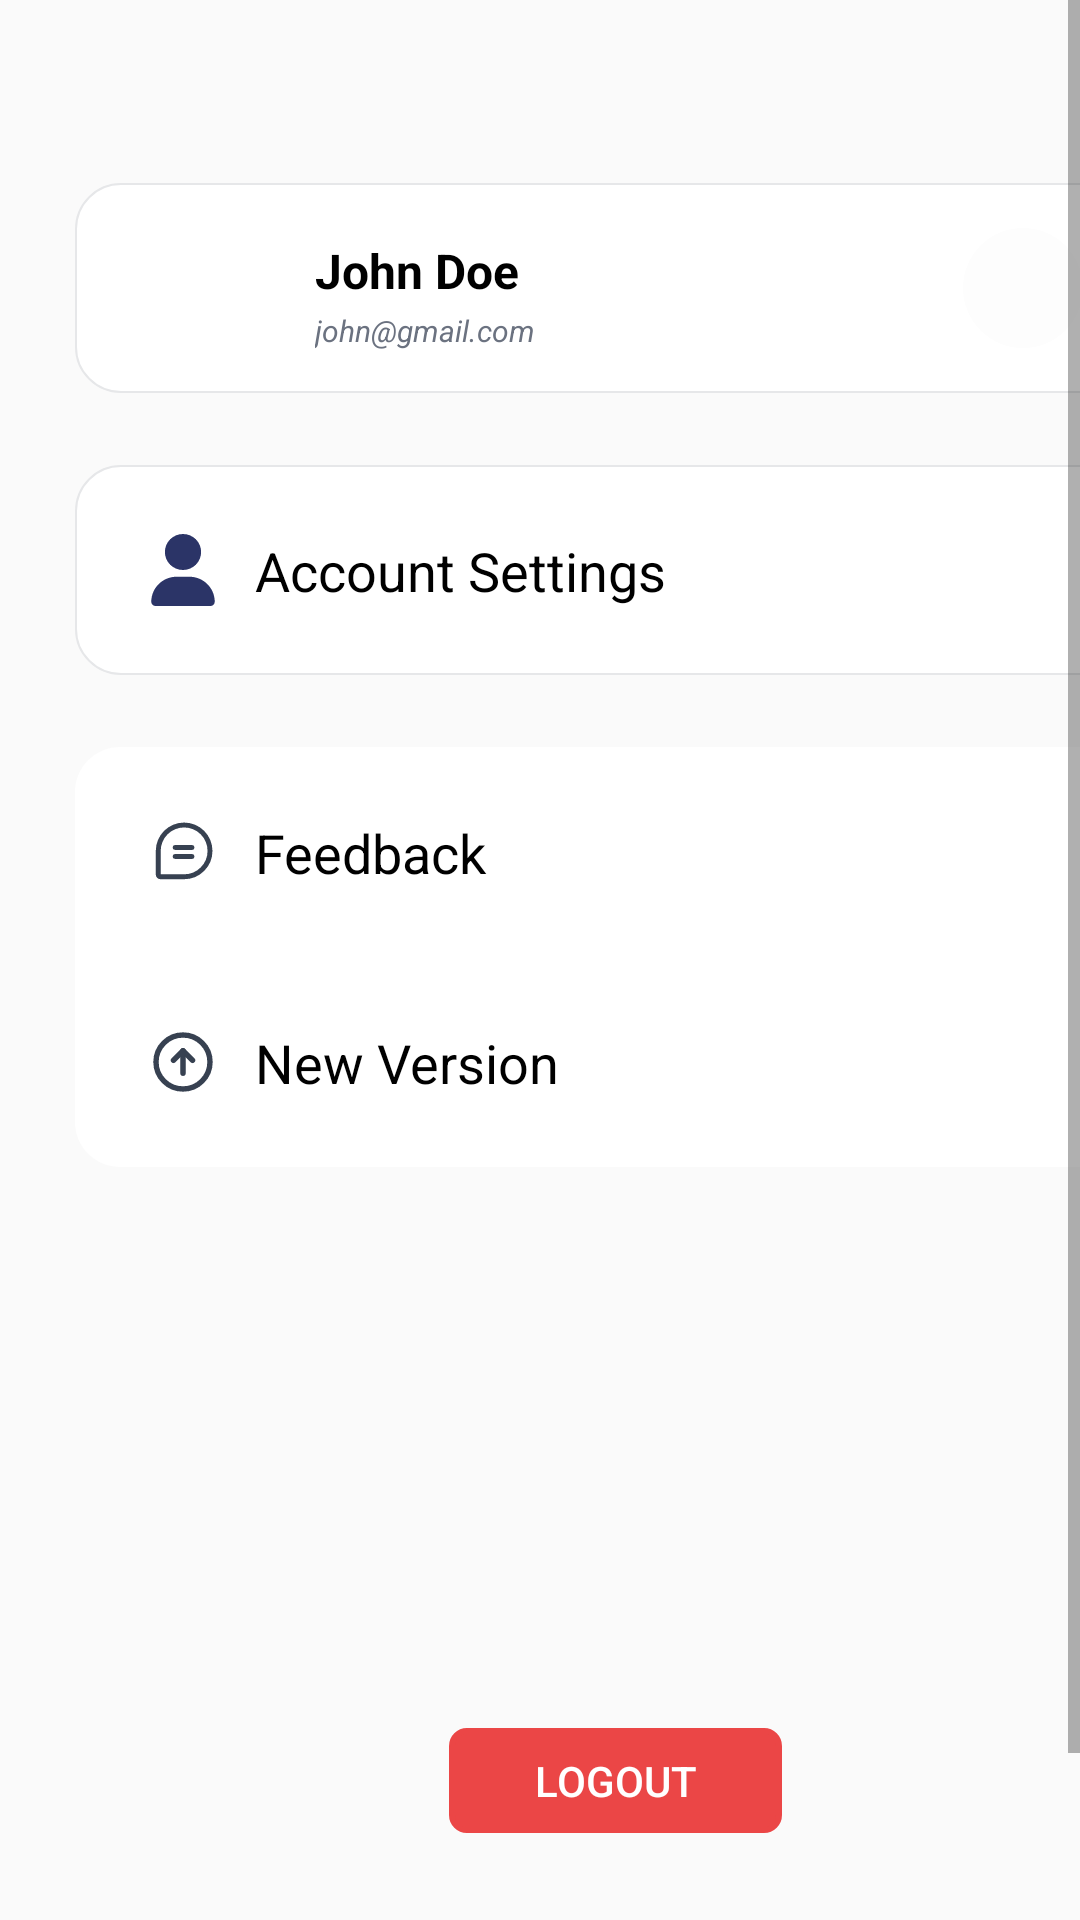

This screen was rendered from an Android layout file. Write that file and the resources it references.
<!-- AndroidManifest.xml: application theme Theme.Stylish -->
<!-- res/layout/fragment_profile.xml -->
<?xml version="1.0" encoding="utf-8"?>
<FrameLayout xmlns:android="http://schemas.android.com/apk/res/android"
    xmlns:tools="http://schemas.android.com/tools"
    android:layout_width="match_parent"
    android:layout_height="match_parent"
    xmlns:app="http://schemas.android.com/apk/res-auto"
    tools:context=".ui.home.fragments.ProfileFragment">

    <ScrollView
        android:layout_width="match_parent"
        android:layout_height="match_parent"
        android:fillViewport="true">

        <androidx.constraintlayout.widget.ConstraintLayout
            android:layout_width="match_parent"
            android:layout_height="match_parent"
            android:layout_marginHorizontal="25dp"
            android:layout_marginTop="61dp"
            android:clipToPadding="false"
            android:elevation="25dp"
            android:hardwareAccelerated="true">

            <androidx.constraintlayout.widget.ConstraintLayout
                android:id="@+id/profileConstraintLayout"
                android:layout_width="match_parent"
                android:layout_height="70dp"
                android:background="@drawable/custom_card"
                android:paddingHorizontal="24dp"
                app:layout_constraintEnd_toEndOf="parent"
                app:layout_constraintStart_toStartOf="parent"
                app:layout_constraintTop_toTopOf="parent">

                <com.google.android.material.imageview.ShapeableImageView
                    android:id="@+id/profileImageView"
                    android:layout_width="44dp"
                    android:layout_height="44dp"
                    android:src="@drawable/profiles"
                    app:layout_constraintBottom_toBottomOf="parent"
                    app:layout_constraintStart_toStartOf="parent"
                    app:layout_constraintTop_toTopOf="parent"
                    app:shapeAppearanceOverlay="@style/roundedImage" />

                <TextView
                    android:id="@+id/nameTextView"
                    android:layout_width="wrap_content"
                    android:layout_height="wrap_content"
                    android:layout_marginStart="12dp"
                    android:layout_marginBottom="12dp"
                    android:text="@string/profile_username"
                    android:textColor="@color/black"
                    android:textSize="16sp"
                    android:textStyle="bold"
                    app:layout_constraintBottom_toBottomOf="parent"
                    app:layout_constraintStart_toEndOf="@+id/profileImageView"
                    app:layout_constraintTop_toTopOf="parent" />

                <TextView
                    android:id="@+id/emailTextView"
                    android:layout_width="wrap_content"
                    android:layout_height="wrap_content"
                    android:layout_marginStart="12dp"
                    android:layout_marginBottom="12dp"
                    android:text="@string/profile_email"
                    android:textColor="@color/gray"
                    android:textSize="10sp"
                    android:textStyle="italic"
                    app:layout_constraintBottom_toBottomOf="parent"
                    app:layout_constraintStart_toEndOf="@+id/profileImageView"
                    app:layout_constraintTop_toBottomOf="@+id/nameTextView" />

                <ImageButton
                    android:layout_width="40dp"
                    android:layout_height="40dp"
                    android:background="@drawable/notif_button"
                    android:padding="12dp"
                    android:scaleType="fitCenter"
                    android:src="@drawable/ic_bell"
                    app:layout_constraintBottom_toBottomOf="parent"
                    app:layout_constraintEnd_toEndOf="parent"
                    app:layout_constraintTop_toTopOf="parent" />

            </androidx.constraintlayout.widget.ConstraintLayout>

            <androidx.constraintlayout.widget.ConstraintLayout
                android:id="@+id/accountSettingConstraintLayout"
                android:layout_width="match_parent"
                android:layout_height="70dp"
                android:layout_marginTop="24dp"
                android:background="@drawable/custom_card"
                android:paddingHorizontal="24dp"
                app:layout_constraintEnd_toEndOf="parent"
                app:layout_constraintStart_toStartOf="parent"
                app:layout_constraintTop_toBottomOf="@+id/profileConstraintLayout">

                <ImageView
                    android:id="@+id/profileIconImageView"
                    android:layout_width="24dp"
                    android:layout_height="24dp"
                    android:src="@drawable/ic_profile"
                    app:layout_constraintBottom_toBottomOf="parent"
                    app:layout_constraintStart_toStartOf="parent"
                    app:layout_constraintTop_toTopOf="parent" />

                <TextView
                    android:layout_width="wrap_content"
                    android:layout_height="wrap_content"
                    android:layout_marginStart="12dp"
                    android:text="@string/account_setting"
                    android:textColor="@color/black"
                    android:textSize="18dp"
                    app:layout_constraintBottom_toBottomOf="parent"
                    app:layout_constraintStart_toEndOf="@+id/profileIconImageView"
                    app:layout_constraintTop_toTopOf="parent" />

                <ImageView
                    android:layout_width="19dp"
                    android:layout_height="19dp"
                    android:src="@drawable/ic_edit"
                    app:layout_constraintBottom_toBottomOf="parent"
                    app:layout_constraintEnd_toEndOf="parent"
                    app:layout_constraintTop_toTopOf="parent" />

            </androidx.constraintlayout.widget.ConstraintLayout>

            <androidx.constraintlayout.widget.ConstraintLayout
                android:id="@+id/feedBackLayout"
                android:layout_width="match_parent"
                android:layout_height="70dp"
                android:layout_marginTop="24dp"
                android:background="@drawable/custom_card_top"
                android:paddingHorizontal="24dp"
                app:layout_constraintEnd_toEndOf="parent"
                app:layout_constraintStart_toStartOf="parent"
                app:layout_constraintTop_toBottomOf="@+id/accountSettingConstraintLayout">

                <ImageView
                    android:id="@+id/languageIconImageView"
                    android:layout_width="24dp"
                    android:layout_height="24dp"
                    android:src="@drawable/ic_feedback"
                    app:layout_constraintBottom_toBottomOf="parent"
                    app:layout_constraintStart_toStartOf="parent"
                    app:layout_constraintTop_toTopOf="parent" />

                <TextView
                    android:layout_width="wrap_content"
                    android:layout_height="wrap_content"
                    android:layout_marginStart="12dp"
                    android:text="@string/language"
                    android:textColor="@color/black"
                    android:textSize="18dp"
                    app:layout_constraintBottom_toBottomOf="parent"
                    app:layout_constraintStart_toEndOf="@+id/languageIconImageView"
                    app:layout_constraintTop_toTopOf="parent" />

                <ImageView
                    android:layout_width="19dp"
                    android:layout_height="19dp"
                    android:src="@drawable/ic_right_arrow"
                    app:layout_constraintBottom_toBottomOf="parent"
                    app:layout_constraintEnd_toEndOf="parent"
                    app:layout_constraintTop_toTopOf="parent" />

            </androidx.constraintlayout.widget.ConstraintLayout>


            <androidx.constraintlayout.widget.ConstraintLayout
                android:id="@+id/newVersionSettingConstraintLayout"
                android:layout_width="match_parent"
                android:layout_height="70dp"
                android:background="@drawable/custom_card_bot"
                android:paddingHorizontal="24dp"
                app:layout_constraintEnd_toEndOf="parent"
                app:layout_constraintStart_toStartOf="parent"
                app:layout_constraintTop_toBottomOf="@+id/feedBackLayout">

                <ImageView
                    android:id="@+id/newVersionIconImageView"
                    android:layout_width="24dp"
                    android:layout_height="24dp"
                    android:src="@drawable/ic_new_version"
                    app:layout_constraintBottom_toBottomOf="parent"
                    app:layout_constraintStart_toStartOf="parent"
                    app:layout_constraintTop_toTopOf="parent" />

                <TextView
                    android:layout_width="wrap_content"
                    android:layout_height="wrap_content"
                    android:layout_marginStart="12dp"
                    android:text="@string/new_version"
                    android:textColor="@color/black"
                    android:textSize="18dp"
                    app:layout_constraintBottom_toBottomOf="parent"
                    app:layout_constraintStart_toEndOf="@+id/newVersionIconImageView"
                    app:layout_constraintTop_toTopOf="parent" />

                <ImageView
                    android:layout_width="19dp"
                    android:layout_height="19dp"
                    android:src="@drawable/ic_right_arrow"
                    app:layout_constraintBottom_toBottomOf="parent"
                    app:layout_constraintEnd_toEndOf="parent"
                    app:layout_constraintTop_toTopOf="parent" />

            </androidx.constraintlayout.widget.ConstraintLayout>

            <Button
                android:id="@+id/logoutButton"
                android:layout_width="111dp"
                android:layout_height="35dp"
                android:layout_marginBottom="90dp"
                android:background="@drawable/auth_button"
                android:backgroundTint="@color/red"
                android:text="@string/logout"
                android:textColor="@color/white"
                app:layout_constraintBottom_toBottomOf="parent"
                app:layout_constraintEnd_toEndOf="parent"
                app:layout_constraintStart_toStartOf="parent" />

        </androidx.constraintlayout.widget.ConstraintLayout>

    </ScrollView>


</FrameLayout>
<!-- resources referenced by this layout -->
<resources>
  <color name="black">#FF000000</color>
  <color name="gray">#6B7280</color>
  <color name="red">#EB4646</color>
  <color name="white">#FFFFFFFF</color>
  <!-- drawable auth_button (drawable) -->
  <?xml version="1.0" encoding="utf-8"?>
  <shape android:shape="rectangle" xmlns:android="http://schemas.android.com/apk/res/android">
      <corners android:radius="5dp" />
      <stroke android:width="2dp" android:color="@color/gray" />
  </shape>
  <!-- drawable custom_card (drawable) -->
  <?xml version="1.0" encoding="utf-8"?>
  <shape android:shape="rectangle" xmlns:android="http://schemas.android.com/apk/res/android">
      <solid
          android:color="@color/white" />
      <corners
          android:radius="15dp" />
      <stroke
          android:color="@color/light_gray"
          android:width="0.5dp" />
  </shape>
  <!-- drawable custom_card_bot (drawable) -->
  <?xml version="1.0" encoding="utf-8"?>
  <shape android:shape="rectangle" xmlns:android="http://schemas.android.com/apk/res/android">
      <solid android:color="@color/white" />
      <corners android:bottomLeftRadius="15dp" android:bottomRightRadius="15dp" />
  </shape>
  <!-- drawable custom_card_top (drawable) -->
  <?xml version="1.0" encoding="utf-8"?>
  <shape android:shape="rectangle" xmlns:android="http://schemas.android.com/apk/res/android">
      <solid android:color="@color/white" />/
      <corners android:topRightRadius="15dp" android:topLeftRadius="15dp" />
  </shape>
  <!-- drawable ic_profile (drawable) -->
  <vector xmlns:android="http://schemas.android.com/apk/res/android"
      android:width="26dp"
      android:height="28dp"
      android:viewportWidth="26"
      android:viewportHeight="28">
    <path
        android:pathData="M13,14C14.894,14 16.711,13.262 18.051,11.95C19.39,10.637 20.143,8.857 20.143,7C20.143,5.143 19.39,3.363 18.051,2.05C16.711,0.737 14.894,0 13,0C11.106,0 9.289,0.737 7.949,2.05C6.61,3.363 5.857,5.143 5.857,7C5.857,8.857 6.61,10.637 7.949,11.95C9.289,13.262 11.106,14 13,14ZM10.45,16.625C4.953,16.625 0.5,20.989 0.5,26.376C0.5,27.273 1.242,28 2.157,28H23.843C24.758,28 25.5,27.273 25.5,26.376C25.5,20.989 21.047,16.625 15.55,16.625H10.45Z"
        android:fillColor="#2B3467"/>
  </vector>
  <!-- drawable notif_button (drawable) -->
  <?xml version="1.0" encoding="utf-8"?>
  <shape android:shape="oval" xmlns:android="http://schemas.android.com/apk/res/android">
      <solid android:color="@color/bg" />
  </shape>
  <string name="account_setting">Account Settings</string>
  <string name="language">Feedback</string>
  <string name="logout">Logout</string>
  <string name="new_version">New Version</string>
  <string name="profile_email">john@gmail.com</string>
  <string name="profile_username">John Doe</string>
  <style name="roundedImage">
          <item name="cornerFamily">rounded</item>
          <item name="cornerSize">20%</item>
      </style>
  <style name="Theme.Stylish" parent="Base.Theme.Stylish" />
  <color name="light_gray">#E6E7E9</color>
  <color name="bg">#FDFDFD</color>
  <style name="Base.Theme.Stylish" parent="Theme.AppCompat.Light.NoActionBar">
          
          
      </style>
</resources>
